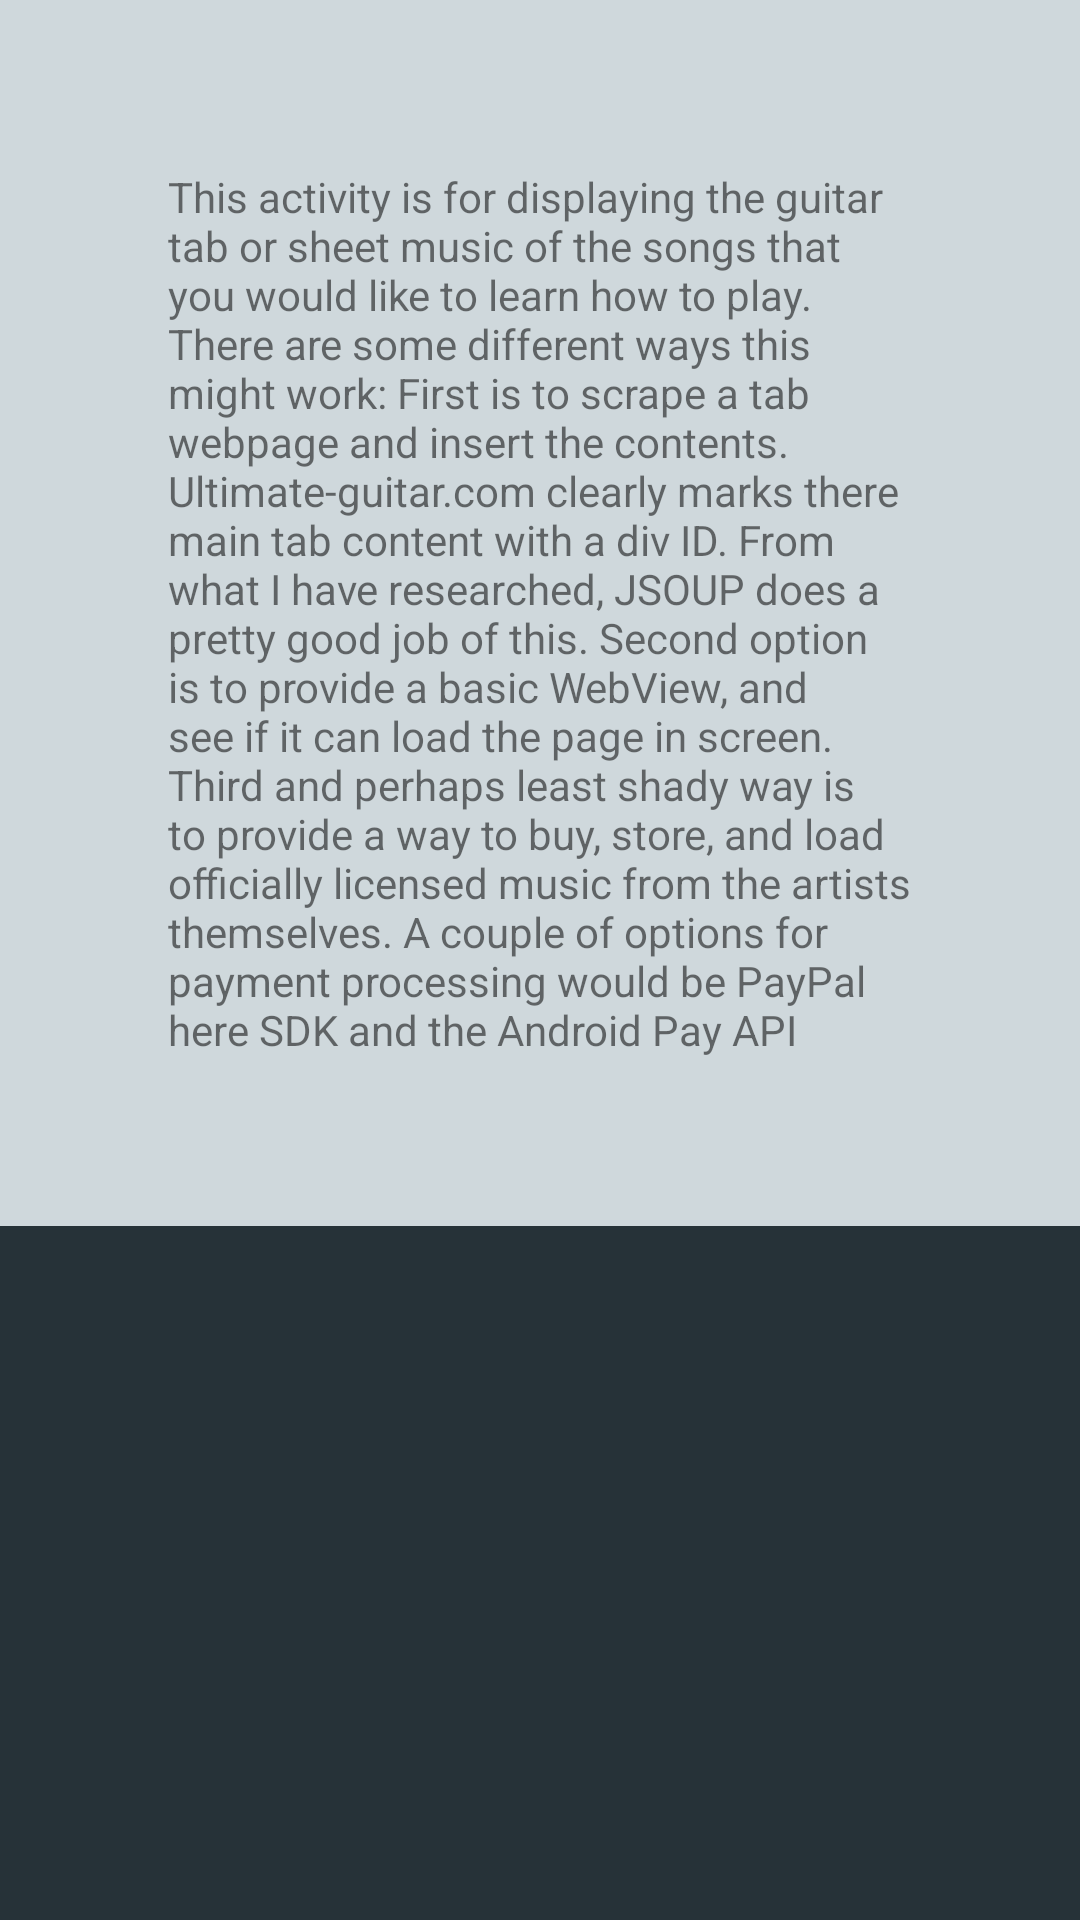

Layout XML and referenced resources for this Android screen:
<!-- AndroidManifest.xml: application theme AppTheme -->
<!-- res/layout/activity_tab.xml -->
<?xml version="1.0" encoding="utf-8"?>
<LinearLayout xmlns:android="http://schemas.android.com/apk/res/android"
    xmlns:app="http://schemas.android.com/apk/res-auto"
    xmlns:tools="http://schemas.android.com/tools"
    android:layout_width="match_parent"
    android:layout_height="match_parent"
    android:background="#263238"
    tools:context="com.example.android.musicalstructure.TabActivity">

    <TextView
        style="@style/ActivityDescription"
        android:text="@string/guitar_tab_desc" />

</LinearLayout>
<!-- resources referenced by this layout -->
<resources>
  <string name="guitar_tab_desc">This activity is for displaying the guitar tab or sheet music of the songs that you would like to learn how to play. There are some different ways this might work:  First is to scrape a tab webpage and insert the contents. Ultimate-guitar.com clearly marks there main tab content with a div ID. From what I have researched, JSOUP does a pretty good job of this.  Second option is to provide a basic WebView, and see if it can load the page in screen.  Third and perhaps least shady way is to provide a way to buy, store, and load officially licensed music from the artists themselves. A couple of options for payment processing would be PayPal here SDK and the Android Pay API</string>
  <style name="ActivityDescription">
          <item name="android:layout_width">match_parent</item>
          <item name="android:layout_height">wrap_content</item>
          <item name="android:background">#CFD8DC</item>
          <item name="android:padding">56dp</item>
      </style>
  <style name="AppTheme" parent="Theme.AppCompat.Light.DarkActionBar">
          
          <item name="colorPrimary">@color/colorPrimary</item>
          <item name="colorPrimaryDark">@color/colorPrimaryDark</item>
          <item name="colorAccent">@color/colorAccent</item>
      </style>
  <color name="colorPrimary">#607D8B</color>
  <color name="colorPrimaryDark">#263238</color>
  <color name="colorAccent">#C8E6C9</color>
</resources>
